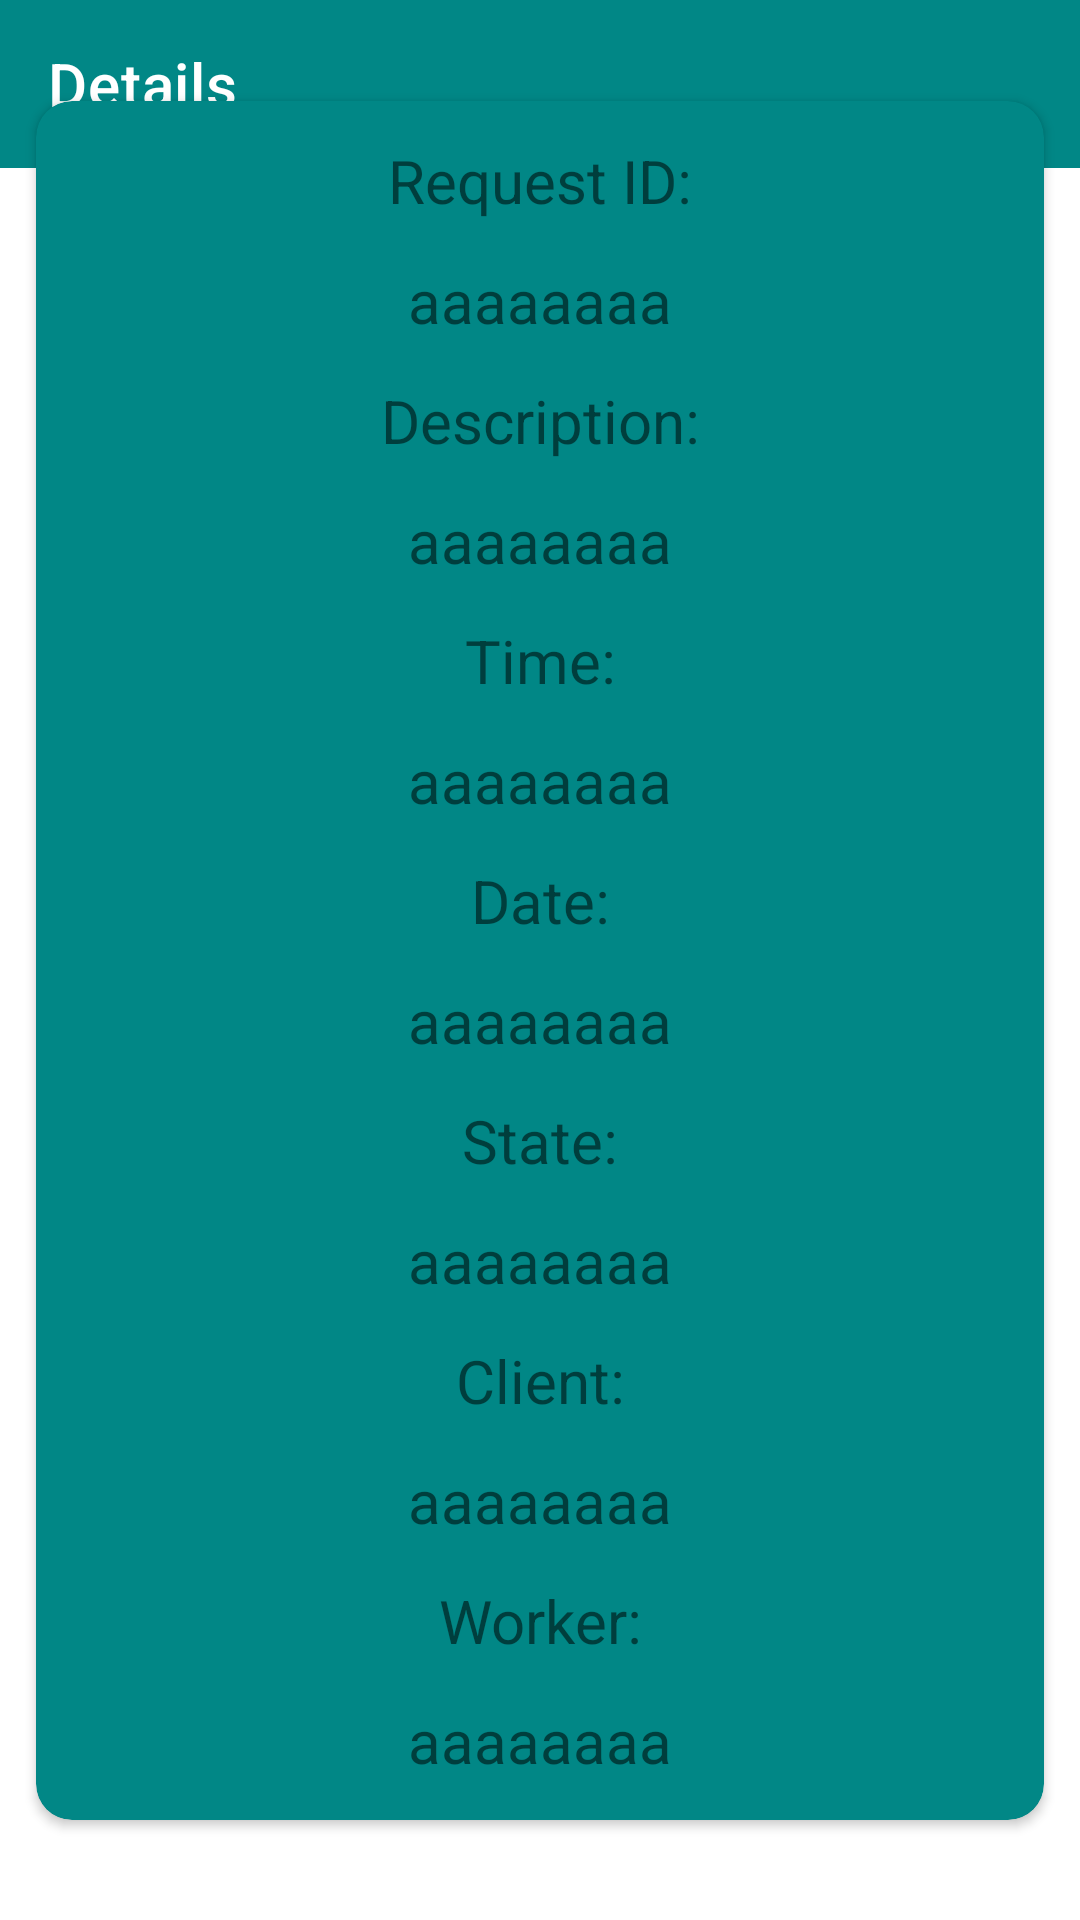

Reconstruct the res/layout file that produces this screen, plus the resources it refers to.
<!-- AndroidManifest.xml: application theme Theme.Ertah -->
<!-- res/layout/activity_client_request_details.xml -->
<?xml version="1.0" encoding="utf-8"?>
<androidx.constraintlayout.widget.ConstraintLayout xmlns:android="http://schemas.android.com/apk/res/android"
    xmlns:app="http://schemas.android.com/apk/res-auto"
    xmlns:tools="http://schemas.android.com/tools"
    android:layout_width="match_parent"
    android:layout_height="match_parent"
    tools:context=".ClientRequestDetailsActivity">

    <androidx.appcompat.widget.Toolbar
        android:id="@+id/toolbar"
        android:layout_width="match_parent"
        android:layout_height="wrap_content"
        app:title="Details"
        app:titleTextColor="@color/white"
        app:navigationIcon="@drawable/baseline_arrow_back_24"
        app:layout_constraintEnd_toEndOf="parent"
        app:layout_constraintStart_toStartOf="parent"
        app:layout_constraintTop_toTopOf="parent"
        android:background="@color/teal_700"/>


    <androidx.cardview.widget.CardView
        android:layout_width="match_parent"
        android:layout_height="wrap_content"
        app:cardCornerRadius="12dp"
        android:layout_margin="12dp"
        android:backgroundTint="@color/teal_700"
        app:layout_constraintBottom_toBottomOf="parent"
        app:layout_constraintEnd_toEndOf="parent"
        app:layout_constraintStart_toStartOf="parent"
        app:layout_constraintTop_toTopOf="parent">

        <androidx.constraintlayout.widget.ConstraintLayout
            android:layout_width="match_parent"
            android:layout_height="match_parent">

            <TextView
                android:id="@+id/text1"
                android:layout_width="wrap_content"
                android:layout_height="wrap_content"
                android:text="Request ID:"
                android:layout_margin="13dp"
                android:textSize="20sp"
                app:layout_constraintEnd_toEndOf="parent"
                app:layout_constraintStart_toStartOf="parent"
                app:layout_constraintTop_toTopOf="parent" />

            <TextView
                android:id="@+id/id"
                android:layout_width="wrap_content"
                android:layout_height="wrap_content"
                android:text="aaaaaaaa"
                android:layout_margin="13dp"
                android:textSize="20sp"
                app:layout_constraintEnd_toEndOf="parent"
                app:layout_constraintStart_toStartOf="parent"
                app:layout_constraintTop_toBottomOf="@+id/text1" />

            <TextView
                android:id="@+id/text2"
                android:layout_width="wrap_content"
                android:layout_height="wrap_content"
                android:text="Description:"
                android:layout_margin="13dp"
                android:textSize="20sp"
                app:layout_constraintEnd_toEndOf="parent"
                app:layout_constraintStart_toStartOf="parent"
                app:layout_constraintTop_toBottomOf="@+id/id" />

            <TextView
                android:id="@+id/description"
                android:layout_width="wrap_content"
                android:layout_height="wrap_content"
                android:text="aaaaaaaa"
                android:layout_margin="13dp"
                android:textSize="20sp"
                app:layout_constraintEnd_toEndOf="parent"
                app:layout_constraintStart_toStartOf="parent"
                app:layout_constraintTop_toBottomOf="@+id/text2"/>

            <TextView
                android:id="@+id/text3"
                android:layout_width="wrap_content"
                android:layout_height="wrap_content"
                android:text="Time:"
                android:layout_margin="13dp"
                android:textSize="20sp"
                app:layout_constraintEnd_toEndOf="parent"
                app:layout_constraintStart_toStartOf="parent"
                app:layout_constraintTop_toBottomOf="@+id/description" />


            <TextView
                android:id="@+id/time"
                android:layout_width="wrap_content"
                android:layout_height="wrap_content"
                android:text="aaaaaaaa"
                android:layout_margin="13dp"
                android:textSize="20sp"
                app:layout_constraintEnd_toEndOf="parent"
                app:layout_constraintStart_toStartOf="parent"
                app:layout_constraintTop_toBottomOf="@+id/text3"/>

            <TextView
                android:id="@+id/text4"
                android:layout_width="wrap_content"
                android:layout_height="wrap_content"
                android:text="Date:"
                android:layout_margin="13dp"
                android:textSize="20sp"
                app:layout_constraintEnd_toEndOf="parent"
                app:layout_constraintStart_toStartOf="parent"
                app:layout_constraintTop_toBottomOf="@+id/time"/>


            <TextView
                android:id="@+id/date"
                android:layout_width="wrap_content"
                android:layout_height="wrap_content"
                android:text="aaaaaaaa"
                android:layout_margin="13dp"
                android:textSize="20sp"
                app:layout_constraintEnd_toEndOf="parent"
                app:layout_constraintStart_toStartOf="parent"
                app:layout_constraintTop_toBottomOf="@+id/text4"/>

            <TextView
                android:id="@+id/text5"
                android:layout_width="wrap_content"
                android:layout_height="wrap_content"
                android:text="State:"
                android:layout_margin="13dp"
                android:textSize="20sp"
                app:layout_constraintEnd_toEndOf="parent"
                app:layout_constraintStart_toStartOf="parent"
                app:layout_constraintTop_toBottomOf="@+id/date"/>

            <TextView
                android:id="@+id/state"
                android:layout_width="wrap_content"
                android:layout_height="wrap_content"
                android:text="aaaaaaaa"
                android:layout_margin="13dp"
                android:textSize="20sp"
                app:layout_constraintEnd_toEndOf="parent"
                app:layout_constraintStart_toStartOf="parent"
                app:layout_constraintTop_toBottomOf="@+id/text5" />

            <TextView
                android:id="@+id/text6"
                android:layout_width="wrap_content"
                android:layout_height="wrap_content"
                android:text="Client:"
                android:layout_margin="13dp"
                android:textSize="20sp"
                app:layout_constraintEnd_toEndOf="parent"
                app:layout_constraintStart_toStartOf="parent"
                app:layout_constraintTop_toBottomOf="@+id/state"/>

            <TextView
                android:id="@+id/client_phone"
                android:layout_width="wrap_content"
                android:layout_height="wrap_content"
                android:text="aaaaaaaa"
                android:layout_margin="13dp"
                android:textSize="20sp"
                app:layout_constraintEnd_toEndOf="parent"
                app:layout_constraintStart_toStartOf="parent"
                app:layout_constraintTop_toBottomOf="@+id/text6"
                />

            <TextView
                android:id="@+id/text7"
                android:layout_width="wrap_content"
                android:layout_height="wrap_content"
                android:text="Worker:"
                android:layout_margin="13dp"
                android:textSize="20sp"
                app:layout_constraintEnd_toEndOf="parent"
                app:layout_constraintStart_toStartOf="parent"
                app:layout_constraintTop_toBottomOf="@+id/client_phone"/>


            <TextView
                android:id="@+id/worker_phone"
                android:layout_width="wrap_content"
                android:layout_height="wrap_content"
                android:layout_margin="13dp"
                android:text="aaaaaaaa"
                android:textSize="20sp"
                app:layout_constraintBottom_toBottomOf="parent"
                app:layout_constraintEnd_toEndOf="parent"
                app:layout_constraintStart_toStartOf="parent"
                app:layout_constraintTop_toBottomOf="@+id/text7" />

        </androidx.constraintlayout.widget.ConstraintLayout>
    </androidx.cardview.widget.CardView>




</androidx.constraintlayout.widget.ConstraintLayout>
<!-- resources referenced by this layout -->
<resources>
  <style name="Theme.Ertah" parent="Theme.MaterialComponents.DayNight.NoActionBar">
          
          <item name="colorPrimary">#009688</item>
          <item name="colorPrimaryVariant">@color/teal_700</item>
          <item name="colorOnPrimary">@color/white</item>
          
          <item name="colorSecondary">@color/teal_200</item>
          <item name="colorSecondaryVariant">@color/teal_700</item>
          <item name="colorOnSecondary">@color/black</item>
          
          <item name="android:statusBarColor">?attr/colorPrimaryVariant</item>
          
      </style>
  <!-- not gathered from this repository: default colours our renderer supplied (Android Studio template values) -->
  <color name="teal_200">#FF03DAC5</color>
  <color name="teal_700">#FF018786</color>
  <color name="black">#FF000000</color>
  <color name="white">#FFFFFFFF</color>
</resources>
